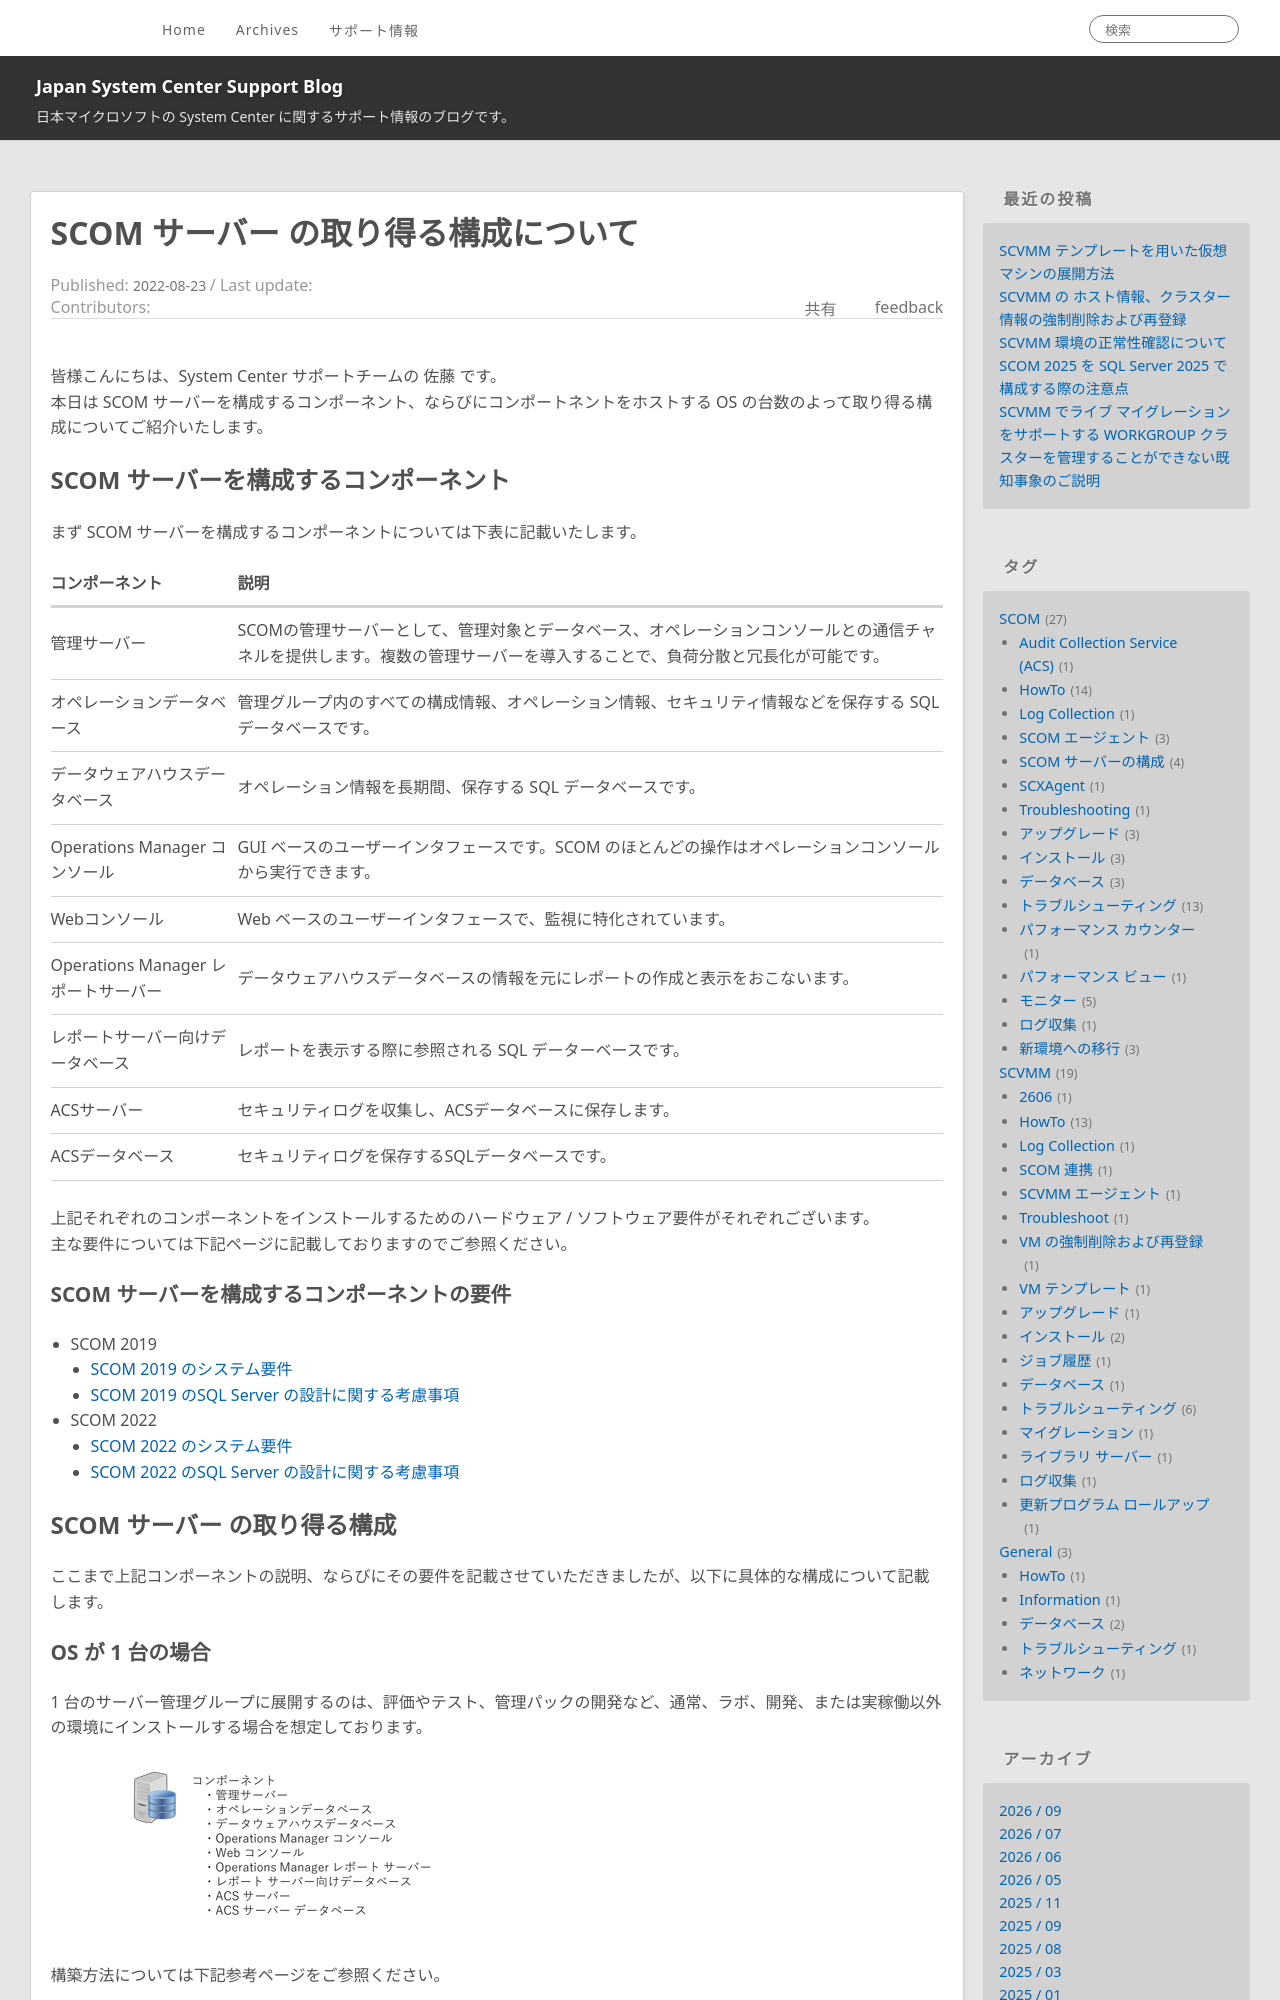

repository: jpsystemcenter/blog · page: SCOM/SCOM_construction/index.html · generator: jekyll

---
title: SCOM サーバー の取り得る構成について
date: 2022-08-23 11:00:00
tags:
  - SCOM
  - How-to
  - SCOM サーバーの構成
---

<!-- more -->
皆様こんにちは、System Center サポートチームの 佐藤 です。
本日は SCOM サーバーを構成するコンポーネント、ならびにコンポートネントをホストする OS の台数のよって取り得る構成についてご紹介いたします。

## SCOM サーバーを構成するコンポーネント
まず SCOM サーバーを構成するコンポーネントについては下表に記載いたします。
| コンポーネント  | 説明  |
| ------------ | ------------ |
| 管理サーバー  | SCOMの管理サーバーとして、管理対象とデータベース、オペレーションコンソールとの通信チャネルを提供します。<br>複数の管理サーバーを導入することで、負荷分散と冗長化が可能です。  |
|  オペレーションデータベース | 管理グループ内のすべての構成情報、オペレーション情報、セキュリティ情報などを保存する SQL データベースです。 |
|  データウェアハウスデータベース | オペレーション情報を長期間、保存する SQL データベースです。  |
|  Operations Manager コンソール | GUI ベースのユーザーインタフェースです。SCOM のほとんどの操作はオペレーションコンソールから実行できます。  |
|  Webコンソール | Web ベースのユーザーインタフェースで、監視に特化されています。  |
|  Operations Manager レポートサーバー | データウェアハウスデータベースの情報を元にレポートの作成と表示をおこないます。  |
|  レポートサーバー向けデータベース | レポートを表示する際に参照される SQL データーベースです。  |
|  ACSサーバー | セキュリティログを収集し、ACSデータベースに保存します。  |
|  ACSデータベース | セキュリティログを保存するSQLデータベースです。  |

上記それぞれのコンポーネントをインストールするためのハードウェア / ソフトウェア要件がそれぞれございます。
主な要件については下記ページに記載しておりますのでご参照ください。

### SCOM サーバーを構成するコンポーネントの要件
- SCOM 2019
   - [SCOM 2019 のシステム要件](https://docs.microsoft.com/ja-jp/system-center/scom/system-requirements?view=sc-om-2019)
   - [SCOM 2019 のSQL Server の設計に関する考慮事項](https://docs.microsoft.com/ja-jp/system-center/scom/plan-sqlserver-design?view=sc-om-2019)
- SCOM 2022 
   - [SCOM 2022 のシステム要件](https://docs.microsoft.com/ja-jp/system-center/scom/system-requirements?view=sc-om-2022)
   - [SCOM 2022 のSQL Server の設計に関する考慮事項](https://docs.microsoft.com/ja-jp/system-center/scom/plan-sqlserver-design?view=sc-om-2022)


## SCOM サーバー の取り得る構成
ここまで上記コンポーネントの説明、ならびにその要件を記載させていただきましたが、以下に具体的な構成について記載します。
